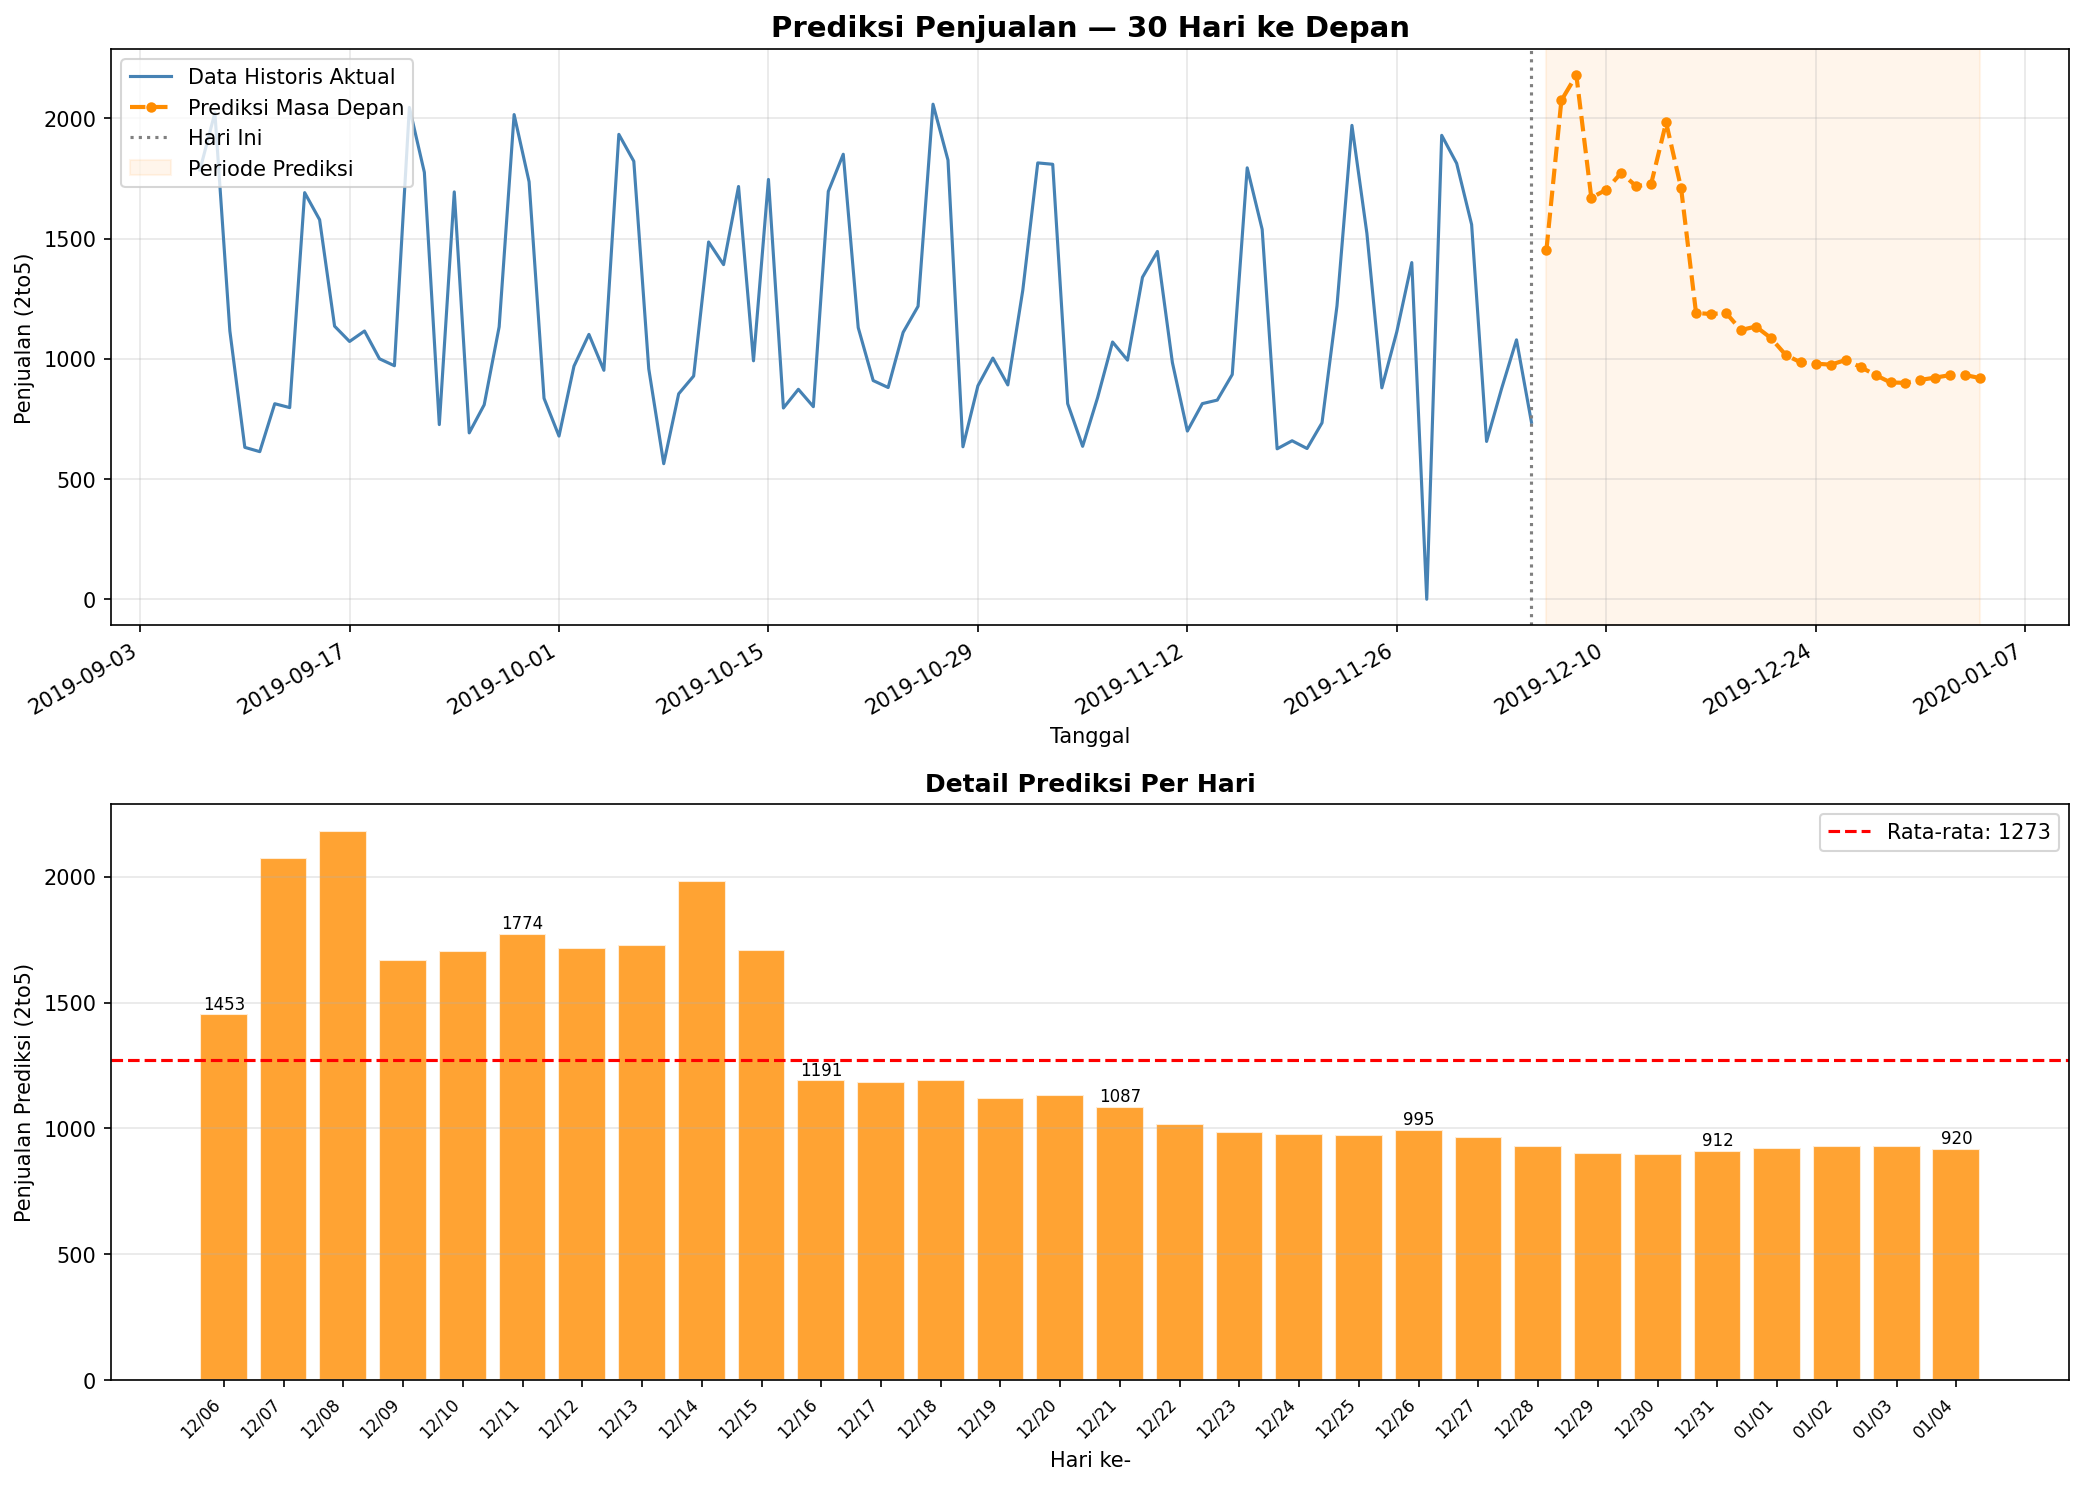

Source data for this figure (header and first rows):
Tanggal, Prediksi_Penjualan, Hari
2019-12-06, 1453, Friday
2019-12-07, 2075, Saturday
2019-12-08, 2180, Sunday
2019-12-09, 1670, Monday
2019-12-10, 1704, Tuesday
2019-12-11, 1774, Wednesday
2019-12-12, 1718, Thursday
2019-12-13, 1728, Friday
2019-12-14, 1983, Saturday
2019-12-15, 1711, Sunday
2019-12-16, 1191, Monday
2019-12-17, 1186, Tuesday
2019-12-18, 1191, Wednesday
2019-12-19, 1120, Thursday
2019-12-20, 1134, Friday
2019-12-21, 1087, Saturday
2019-12-22, 1016, Sunday
2019-12-23, 985.1, Monday
2019-12-24, 980.1, Tuesday
2019-12-25, 975.8, Wednesday
2019-12-26, 995, Thursday
2019-12-27, 966, Friday
2019-12-28, 932.5, Saturday
2019-12-29, 901.8, Sunday
2019-12-30, 900.2, Monday
2019-12-31, 912.5, Tuesday
2020-01-01, 922.1, Wednesday
2020-01-02, 932.4, Thursday
2020-01-03, 932.4, Friday
2020-01-04, 919.7, Saturday
